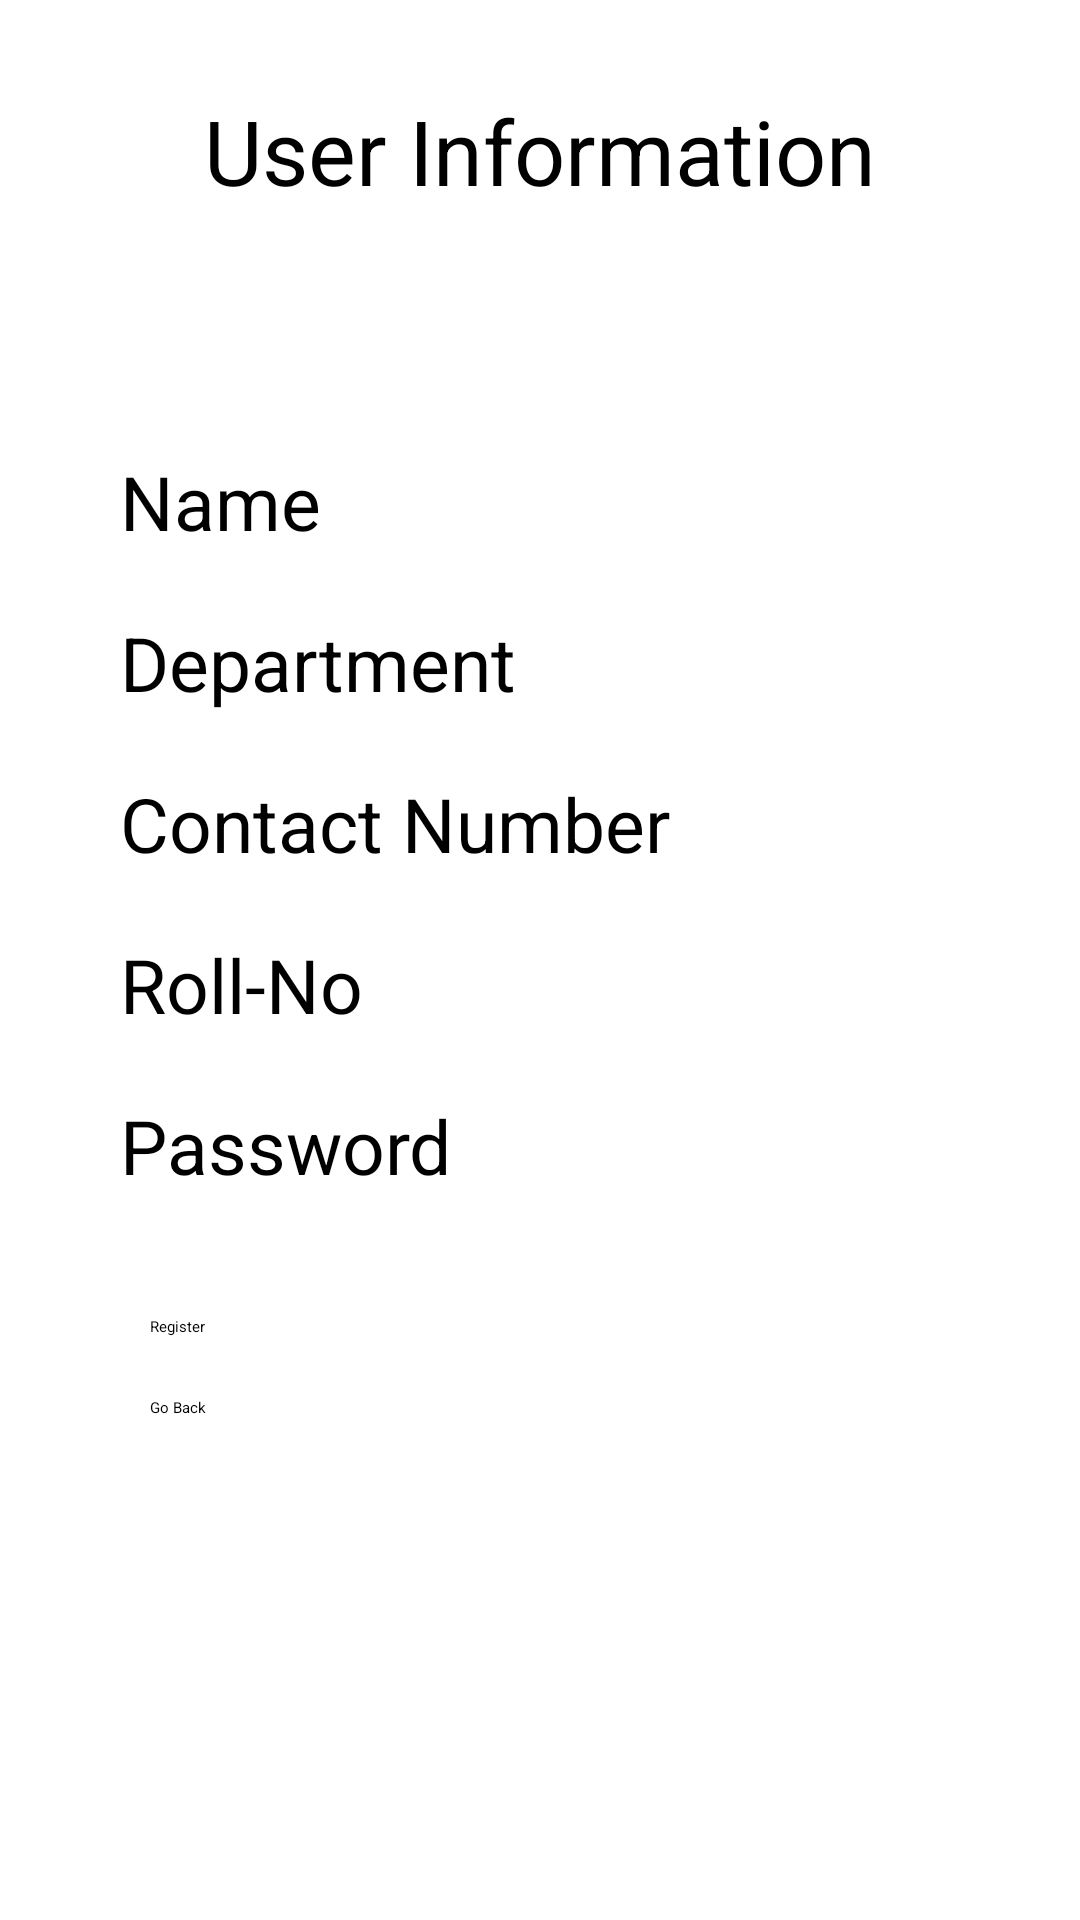

Here is an Android app screen rendered from its layout file. Give the layout XML and the strings, colors and styles it references.
<!-- AndroidManifest.xml: application theme Theme.LibraryManagementSystem -->
<!-- res/layout/activity_register.xml -->
<?xml version="1.0" encoding="utf-8"?>
<LinearLayout xmlns:android="http://schemas.android.com/apk/res/android"
    xmlns:app="http://schemas.android.com/apk/res-auto"
    xmlns:tools="http://schemas.android.com/tools"
    android:layout_width="match_parent"
    android:layout_height="match_parent"
    android:orientation="vertical"
    tools:context=".Login">

    <TextView
        android:layout_width="wrap_content"
        android:layout_height="wrap_content"
        android:layout_marginTop="30dp"
        android:text="User Information"
        android:textSize="30sp"
        android:textAlignment="center"
        android:layout_gravity="center"/>

    <EditText
        android:id="@+id/Name"
        android:layout_width="match_parent"
        android:layout_height="wrap_content"
        android:hint="Name"
        android:inputType="text"
        android:textSize="25sp"
        android:layout_marginTop="80dp"
        android:layout_marginHorizontal="40sp"
        />

    <EditText
        android:id="@+id/Dept"
        android:layout_width="match_parent"
        android:layout_height="wrap_content"
        android:inputType="text"
        android:hint="Department"
        android:textSize="25sp"
        android:layout_marginTop="20dp"
        android:layout_marginHorizontal="40sp"
        />
    <EditText
        android:id="@+id/ContactNo"
        android:layout_width="match_parent"
        android:layout_height="wrap_content"
        android:inputType="text"
        android:hint="Contact Number"
        android:textSize="25sp"
        android:layout_marginTop="20dp"
        android:layout_marginHorizontal="40sp"
        />


    <EditText
        android:id="@+id/RollNo"
        android:layout_width="match_parent"
        android:layout_height="wrap_content"
        android:inputType="text"
        android:hint="Roll-No"
        android:textSize="25sp"
        android:layout_marginTop="20dp"
        android:layout_marginHorizontal="40sp"
        />

    <EditText
        android:id="@+id/password"
        android:layout_width="match_parent"
        android:layout_height="wrap_content"
        android:inputType="textVisiblePassword"
        android:hint="Password"
        android:textSize="25sp"
        android:layout_marginTop="20dp"
        android:layout_marginHorizontal="40sp"
        />

    <Button
        android:id="@+id/Register"
        android:layout_width="match_parent"
        android:layout_height="wrap_content"
        android:layout_marginHorizontal="50sp"
        android:layout_marginTop="40dp"
        android:text="Register"/>

    <Button
        android:id="@+id/Login"
        android:layout_width="match_parent"
        android:layout_height="wrap_content"
        android:layout_marginHorizontal="50sp"
        android:layout_marginTop="20dp"
        android:text="Go Back"/>

</LinearLayout>
<!-- resources referenced by this layout -->
<resources>

</resources>
